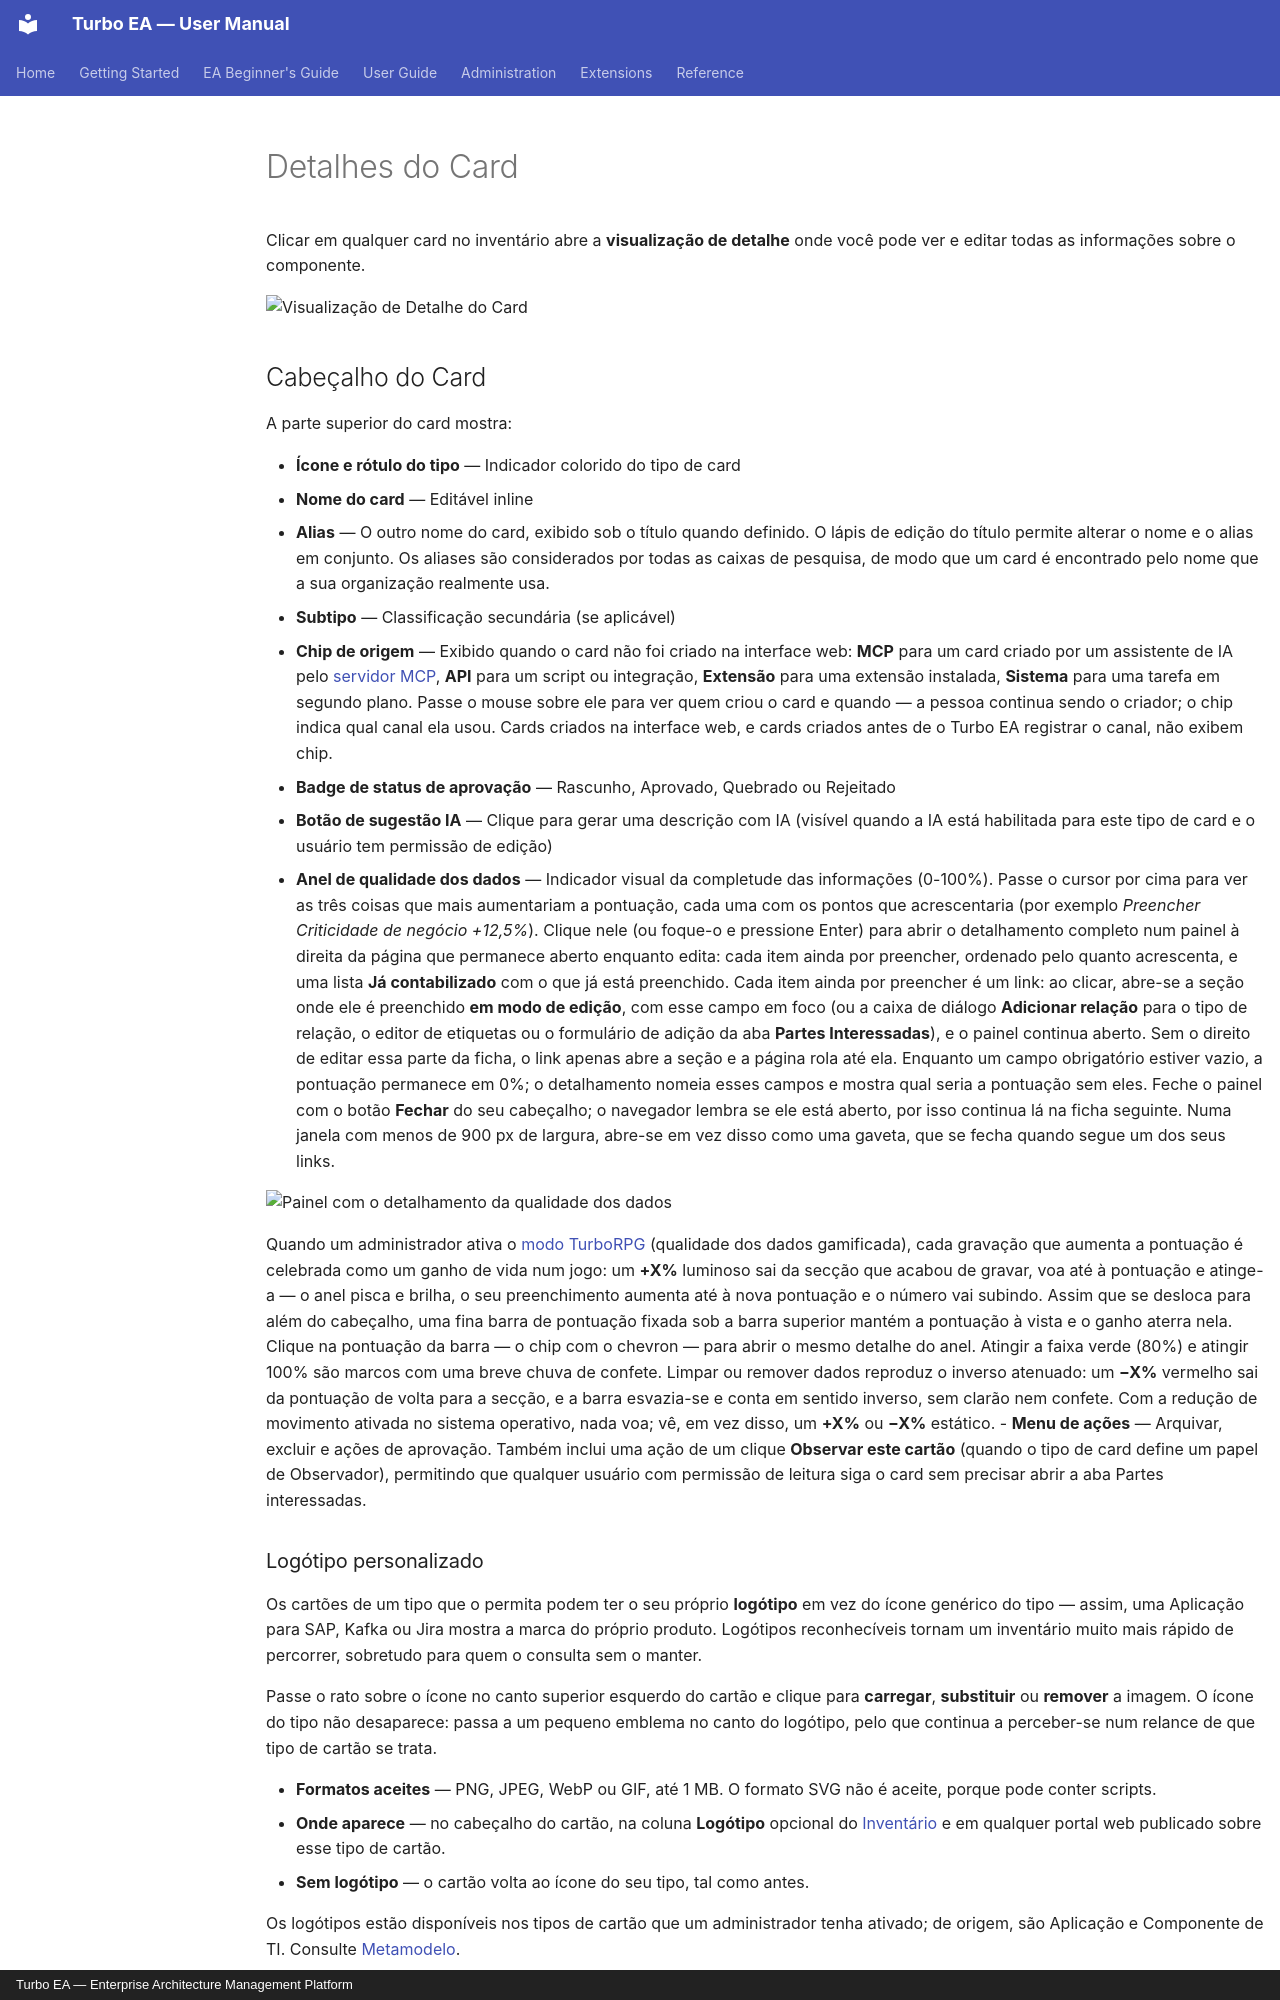

repository: vincentmakes/turbo-ea · page: guide/card-details.pt/index.html · generator: mkdocs · copyright: Turbo EA — Enterprise Architecture Management Platform

# Detalhes do Card

Clicar em qualquer card no inventário abre a **visualização de detalhe** onde você pode ver e editar todas as informações sobre o componente.

![Visualização de Detalhe do Card](../assets/img/pt/04_detalhe_ficha.png)

## Cabeçalho do Card

A parte superior do card mostra:

- **Ícone e rótulo do tipo** — Indicador colorido do tipo de card
- **Nome do card** — Editável inline
- **Alias** — O outro nome do card, exibido sob o título quando definido. O lápis de edição do título permite alterar o nome e o alias em conjunto. Os aliases são considerados por todas as caixas de pesquisa, de modo que um card é encontrado pelo nome que a sua organização realmente usa.
- **Subtipo** — Classificação secundária (se aplicável)
- **Chip de origem** — Exibido quando o card não foi criado na interface web: **MCP** para um card criado por um assistente de IA pelo [servidor MCP](../admin/mcp.md), **API** para um script ou integração, **Extensão** para uma extensão instalada, **Sistema** para uma tarefa em segundo plano. Passe o mouse sobre ele para ver quem criou o card e quando — a pessoa continua sendo o criador; o chip indica qual canal ela usou. Cards criados na interface web, e cards criados antes de o Turbo EA registrar o canal, não exibem chip.
- **Badge de status de aprovação** — Rascunho, Aprovado, Quebrado ou Rejeitado
- **Botão de sugestão IA** — Clique para gerar uma descrição com IA (visível quando a IA está habilitada para este tipo de card e o usuário tem permissão de edição)
- **Anel de qualidade dos dados** — Indicador visual da completude das informações (0-100%). Passe o cursor por cima para ver as três coisas que mais aumentariam a pontuação, cada uma com os pontos que acrescentaria (por exemplo *Preencher Criticidade de negócio +12,5%*). Clique nele (ou foque-o e pressione Enter) para abrir o detalhamento completo num painel à direita da página que permanece aberto enquanto edita: cada item ainda por preencher, ordenado pelo quanto acrescenta, e uma lista **Já contabilizado** com o que já está preenchido. Cada item ainda por preencher é um link: ao clicar, abre-se a seção onde ele é preenchido **em modo de edição**, com esse campo em foco (ou a caixa de diálogo **Adicionar relação** para o tipo de relação, o editor de etiquetas ou o formulário de adição da aba **Partes Interessadas**), e o painel continua aberto. Sem o direito de editar essa parte da ficha, o link apenas abre a seção e a página rola até ela. Enquanto um campo obrigatório estiver vazio, a pontuação permanece em 0%; o detalhamento nomeia esses campos e mostra qual seria a pontuação sem eles. Feche o painel com o botão **Fechar** do seu cabeçalho; o navegador lembra se ele está aberto, por isso continua lá na ficha seguinte. Numa janela com menos de 900 px de largura, abre-se em vez disso como uma gaveta, que se fecha quando segue um dos seus links.

![Painel com o detalhamento da qualidade dos dados](../assets/img/pt/63_ficha_qualidade_dados_detalhamento.png)

Quando um administrador ativa o [modo TurboRPG](../admin/settings.md#turborpg-qualidade-dos-dados-gamificada) (qualidade dos dados gamificada), cada gravação que aumenta a pontuação é celebrada como um ganho de vida num jogo: um **+X%** luminoso sai da secção que acabou de gravar, voa até à pontuação e atinge-a — o anel pisca e brilha, o seu preenchimento aumenta até à nova pontuação e o número vai subindo. Assim que se desloca para além do cabeçalho, uma fina barra de pontuação fixada sob a barra superior mantém a pontuação à vista e o ganho aterra nela. Clique na pontuação da barra — o chip com o chevron — para abrir o mesmo detalhe do anel. Atingir a faixa verde (80%) e atingir 100% são marcos com uma breve chuva de confete. Limpar ou remover dados reproduz o inverso atenuado: um **−X%** vermelho sai da pontuação de volta para a secção, e a barra esvazia-se e conta em sentido inverso, sem clarão nem confete. Com a redução de movimento ativada no sistema operativo, nada voa; vê, em vez disso, um **+X%** ou **−X%** estático.
- **Menu de ações** — Arquivar, excluir e ações de aprovação. Também inclui uma ação de um clique **Observar este cartão** (quando o tipo de card define um papel de Observador), permitindo que qualquer usuário com permissão de leitura siga o card sem precisar abrir a aba Partes interessadas.
